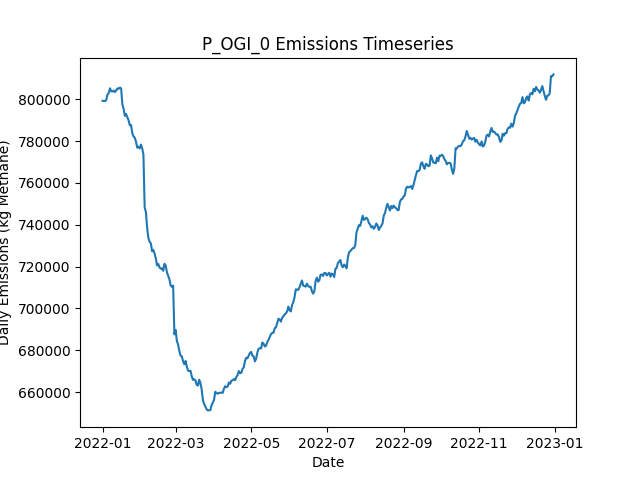

Values plotted in this chart, from the file beside it:
Date, Daily Emissions (Kg Methane), Daily Mitigable Emissions (Kg Methane), Daily Non-Mitigable Emissions (Kg Methan…, Daily Cost ($), Active Leaks, New Leaks, Leaks Repaired, Leaks Naturally Repaired, Leaks Tagged, Daily Repair Cost ($), Daily Natural Repair Cost ($), OGI Deployment Cost ($), OGI Sites flagged for Follow-Up, OGI Leaks tagged for repair, OGI Sites Visited, OGI Travel Time (Minutes), OGI Survey Time (Minutes)
2022-01-01, 799237, 215121, 584116, 2876, 6486, 6522, 0, 26, 49, 0.00000, 5200, 2876, , 49, 3, 180, 300
2022-01-02, 799168, 215260, 583908, 2876, 6494, 28, 0, 16, 81, 0.00000, 3200, 2876, , 81, 3, 180, 360
2022-01-03, 799102, 213465, 585636, 2876, 6492, 17, 0, 16, 44, 0.00000, 3200, 2876, , 44, 3, 180, 300
2022-01-04, 799664, 213751, 585913, 2876, 6498, 19, 0, 8, 64, 0.00000, 1600, 2876, , 64, 3, 180, 360
2022-01-05, 802313, 213618, 588695, 2876, 6497, 16, 0, 11, 54, 0.00000, 2200, 2876, , 54, 3, 180, 300
2022-01-06, 803022, 213566, 589455, 2876, 6495, 12, 0, 11, 58, 0.00000, 2200, 2876, , 58, 3, 180, 360
2022-01-07, 805248, 212924, 592324, 2876, 6497, 13, 0, 9, 56, 0.00000, 1800, 2876, , 56, 3, 180, 300
2022-01-08, 803867, 213167, 590700, 2876, 6499, 17, 0, 11, 73, 0.00000, 2200, 2876, , 73, 3, 180, 360
2022-01-09, 803696, 213186, 590509, 2876, 6500, 18, 0, 11, 44, 0.00000, 2200, 2876, , 44, 3, 180, 300
2022-01-10, 804202, 213951, 590250, 2876, 6503, 18, 0, 10, 84, 0.00000, 2000, 2876, , 84, 3, 180, 360
2022-01-11, 803440, 214019, 589421, 2876, 6504, 14, 0, 9, 51, 0.00000, 1800, 2876, , 51, 3, 180, 300
2022-01-12, 804160, 213858, 590302, 2876, 6506, 17, 0, 13, 61, 0.00000, 2600, 2876, , 61, 3, 180, 360
2022-01-13, 805201, 213551, 591650, 2876, 6508, 15, 0, 9, 53, 0.00000, 1800, 2876, , 53, 3, 180, 300
2022-01-14, 805005, 212750, 592255, 2876, 6505, 17, 0, 13, 65, 0.00000, 2600, 2876, , 65, 3, 180, 360
2022-01-15, 805582, 212740, 592842, 2876, 6505, 8, 0, 4, 42, 0.00000, 800, 2876, , 42, 3, 180, 300
2022-01-16, 805180, 211284, 593896, 11676, 6457, 13, 44, 10, 67, 8800, 2000, 2876, , 67, 3, 180, 360
2022-01-17, 797574, 207358, 590216, 17676, 6380, 18, 74, 11, 48, 14800, 2200, 2876, , 48, 3, 180, 300
2022-01-18, 795403, 205032, 590371, 10876, 6340, 17, 40, 13, 63, 8000, 2600, 2876, , 63, 3, 180, 360
2022-01-19, 792052, 201508, 590544, 13676, 6293, 17, 54, 4, 55, 10800, 800, 2876, , 55, 3, 180, 300
2022-01-20, 792933, 200661, 592272, 13476, 6248, 18, 53, 8, 78, 10600, 1600, 2876, , 78, 3, 180, 360
2022-01-21, 791433, 199627, 591805, 12676, 6205, 20, 49, 12, 49, 9800, 2400, 2876, , 49, 3, 180, 300
2022-01-22, 789944, 196514, 593430, 12676, 6163, 19, 49, 9, 80, 9800, 1800, 2876, , 80, 3, 180, 360
2022-01-23, 787566, 193652, 593914, 15276, 6109, 19, 62, 7, 37, 12400, 1400, 2876, , 37, 3, 180, 300
2022-01-24, 787710, 193606, 594104, 10676, 6076, 22, 39, 13, 80, 7800, 2600, 2876, , 80, 3, 180, 360
2022-01-25, 783848, 189934, 593914, 18276, 6004, 15, 77, 9, 44, 15400, 1800, 2876, , 44, 3, 180, 300
2022-01-26, 782215, 187593, 594622, 12276, 5966, 29, 47, 16, 71, 9400, 3200, 2876, , 71, 3, 180, 360
2022-01-27, 781632, 185921, 595711, 12676, 5920, 19, 49, 11, 37, 9800, 2200, 2876, , 37, 3, 180, 300
2022-01-28, 779735, 183437, 596298, 12476, 5877, 22, 48, 12, 77, 9600, 2400, 2876, , 77, 3, 180, 360
2022-01-29, 776845, 181998, 594847, 13076, 5825, 16, 51, 11, 49, 10200, 2200, 2876, , 49, 3, 180, 300
2022-01-30, 777327, 179128, 598199, 10276, 5802, 23, 37, 6, 67, 7400, 1200, 2876, , 67, 3, 180, 360
2022-01-31, 776455, 177392, 599063, 15076, 5747, 15, 61, 4, 39, 12200, 800, 2876, , 39, 3, 180, 300
2022-02-01, 778296, 175725, 602571, 11276, 5718, 25, 42, 7, 80, 8400, 1400, 2876, , 80, 3, 180, 360
2022-02-02, 776593, 173348, 603245, 12676, 5675, 20, 49, 13, 47, 9800, 2600, 2876, , 47, 3, 180, 300
2022-02-03, 773548, 171099, 602450, 12276, 5637, 19, 47, 7, 62, 9400, 1400, 2876, , 62, 3, 180, 360
2022-02-04, 748257, 144269, 603988, 17076, 5578, 23, 71, 6, 46, 14200, 1200, 2876, , 46, 3, 180, 300
2022-02-05, 746116, 142785, 603331, 11276, 5544, 17, 42, 6, 61, 8400, 1200, 2876, , 61, 3, 180, 360
2022-02-06, 738591, 136331, 602260, 16876, 5474, 10, 70, 5, 59, 14000, 1000, 2876, , 59, 3, 180, 300
2022-02-07, 733712, 132074, 601638, 8876, 5447, 21, 30, 12, 66, 6000, 2400, 2876, , 66, 3, 180, 360
2022-02-08, 731878, 129843, 602035, 16476, 5388, 19, 68, 5, 61, 13600, 1000, 2876, , 61, 3, 180, 300
2022-02-09, 731093, 128315, 602778, 10676, 5352, 12, 39, 8, 77, 7800, 1600, 2876, , 77, 3, 180, 360
2022-02-10, 727319, 125802, 601517, 14876, 5290, 9, 60, 8, 44, 12000, 1600, 2876, , 44, 3, 180, 300
2022-02-11, 727956, 125956, 602001, 9276, 5268, 26, 32, 9, 56, 6400, 1800, 2876, , 56, 3, 180, 360
2022-02-12, 726224, 123255, 602968, 16876, 5209, 20, 70, 7, 47, 14000, 1400, 2876, , 47, 3, 180, 300
2022-02-13, 723871, 122060, 601811, 10876, 5176, 17, 40, 5, 73, 8000, 1000, 2876, , 73, 3, 180, 360
2022-02-14, 720549, 120656, 599892, 14276, 5120, 19, 57, 10, 52, 11400, 2000, 2876, , 52, 3, 180, 300
2022-02-15, 721250, 120010, 601240, 9076, 5089, 19, 31, 9, 69, 6200, 1800, 2876, , 69, 3, 180, 360
2022-02-16, 719552, 118018, 601534, 16276, 5029, 18, 67, 6, 49, 13400, 1200, 2876, , 49, 3, 180, 300
2022-02-17, 719009, 117389, 601620, 10876, 4999, 19, 40, 4, 61, 8000, 800, 2876, , 61, 3, 180, 360
2022-02-18, 719205, 116150, 603055, 13076, 4954, 21, 51, 7, 48, 10200, 1400, 2876, , 48, 3, 180, 300
2022-02-19, 718014, 114786, 603228, 10276, 4925, 14, 37, 2, 90, 7400, 400, 2876, , 90, 3, 180, 360
2022-02-20, 721344, 114454, 606891, 13276, 4888, 21, 52, 6, 50, 10400, 1200, 2876, , 50, 3, 180, 300
2022-02-21, 720483, 113005, 607478, 12876, 4844, 14, 50, 3, 76, 10000, 600, 2876, , 76, 3, 180, 360
2022-02-22, 717195, 111392, 605802, 13676, 4796, 17, 54, 3, 48, 10800, 600, 2876, , 48, 3, 180, 300
2022-02-23, 715530, 110764, 604765, 14476, 4745, 14, 58, 4, 80, 11600, 800, 2876, , 80, 3, 180, 360
2022-02-24, 713912, 107574, 606338, 16276, 4685, 17, 67, 8, 34, 13400, 1600, 2876, , 34, 3, 180, 300
2022-02-25, 711005, 106758, 604247, 10676, 4649, 17, 39, 5, 81, 7800, 1000, 2876, , 81, 3, 180, 360
2022-02-26, 710294, 105701, 604593, 11876, 4615, 23, 45, 9, 42, 9000, 1800, 2876, , 42, 3, 180, 300
2022-02-27, 710903, 105342, 605560, 10476, 4583, 13, 38, 4, 69, 7600, 800, 2876, , 69, 3, 180, 360
2022-02-28, 687601, 79656, 607945, 15476, 4537, 22, 63, 2, 46, 12600, 400, 2876, , 46, 3, 180, 300
2022-03-01, 689745, 79036, 610710, 11476, 4507, 20, 43, 3, 58, 8600, 600, 2876, , 58, 3, 180, 360
... 305 more rows
